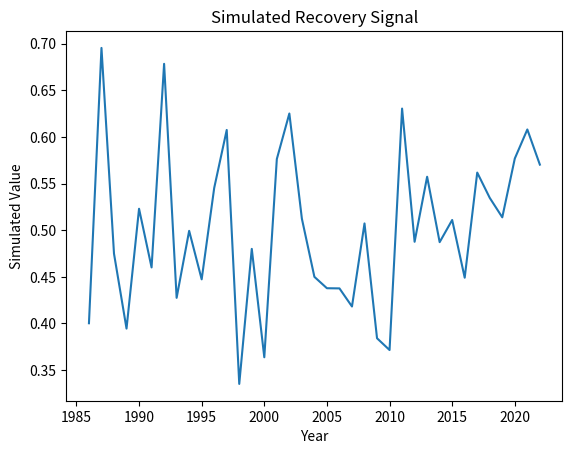

This chart was generated by the following Python code:
"""
Script: gedi_height_benchmarking_03.py
Author: Lisa
Description: Placeholder for EO-based forest recovery analysis on topic: gedi_height_benchmarking
"""

import numpy as np
import pandas as pd
import matplotlib.pyplot as plt

def run_gedi_height_benchmarking():
    years = np.arange(1986, 2023)
    values = np.random.normal(loc=0.5, scale=0.1, size=len(years))
    trend = np.polyfit(years, values, 1)
    print(f"Simulated trend slope: {trend[0]:.4f}")
    plt.plot(years, values)
    plt.title('Simulated Recovery Signal')
    plt.xlabel('Year')
    plt.ylabel('Simulated Value')
    plt.savefig(f'output_plot_%s_%02d.png')


if __name__ == "__main__":
    run_gedi_height_benchmarking()
